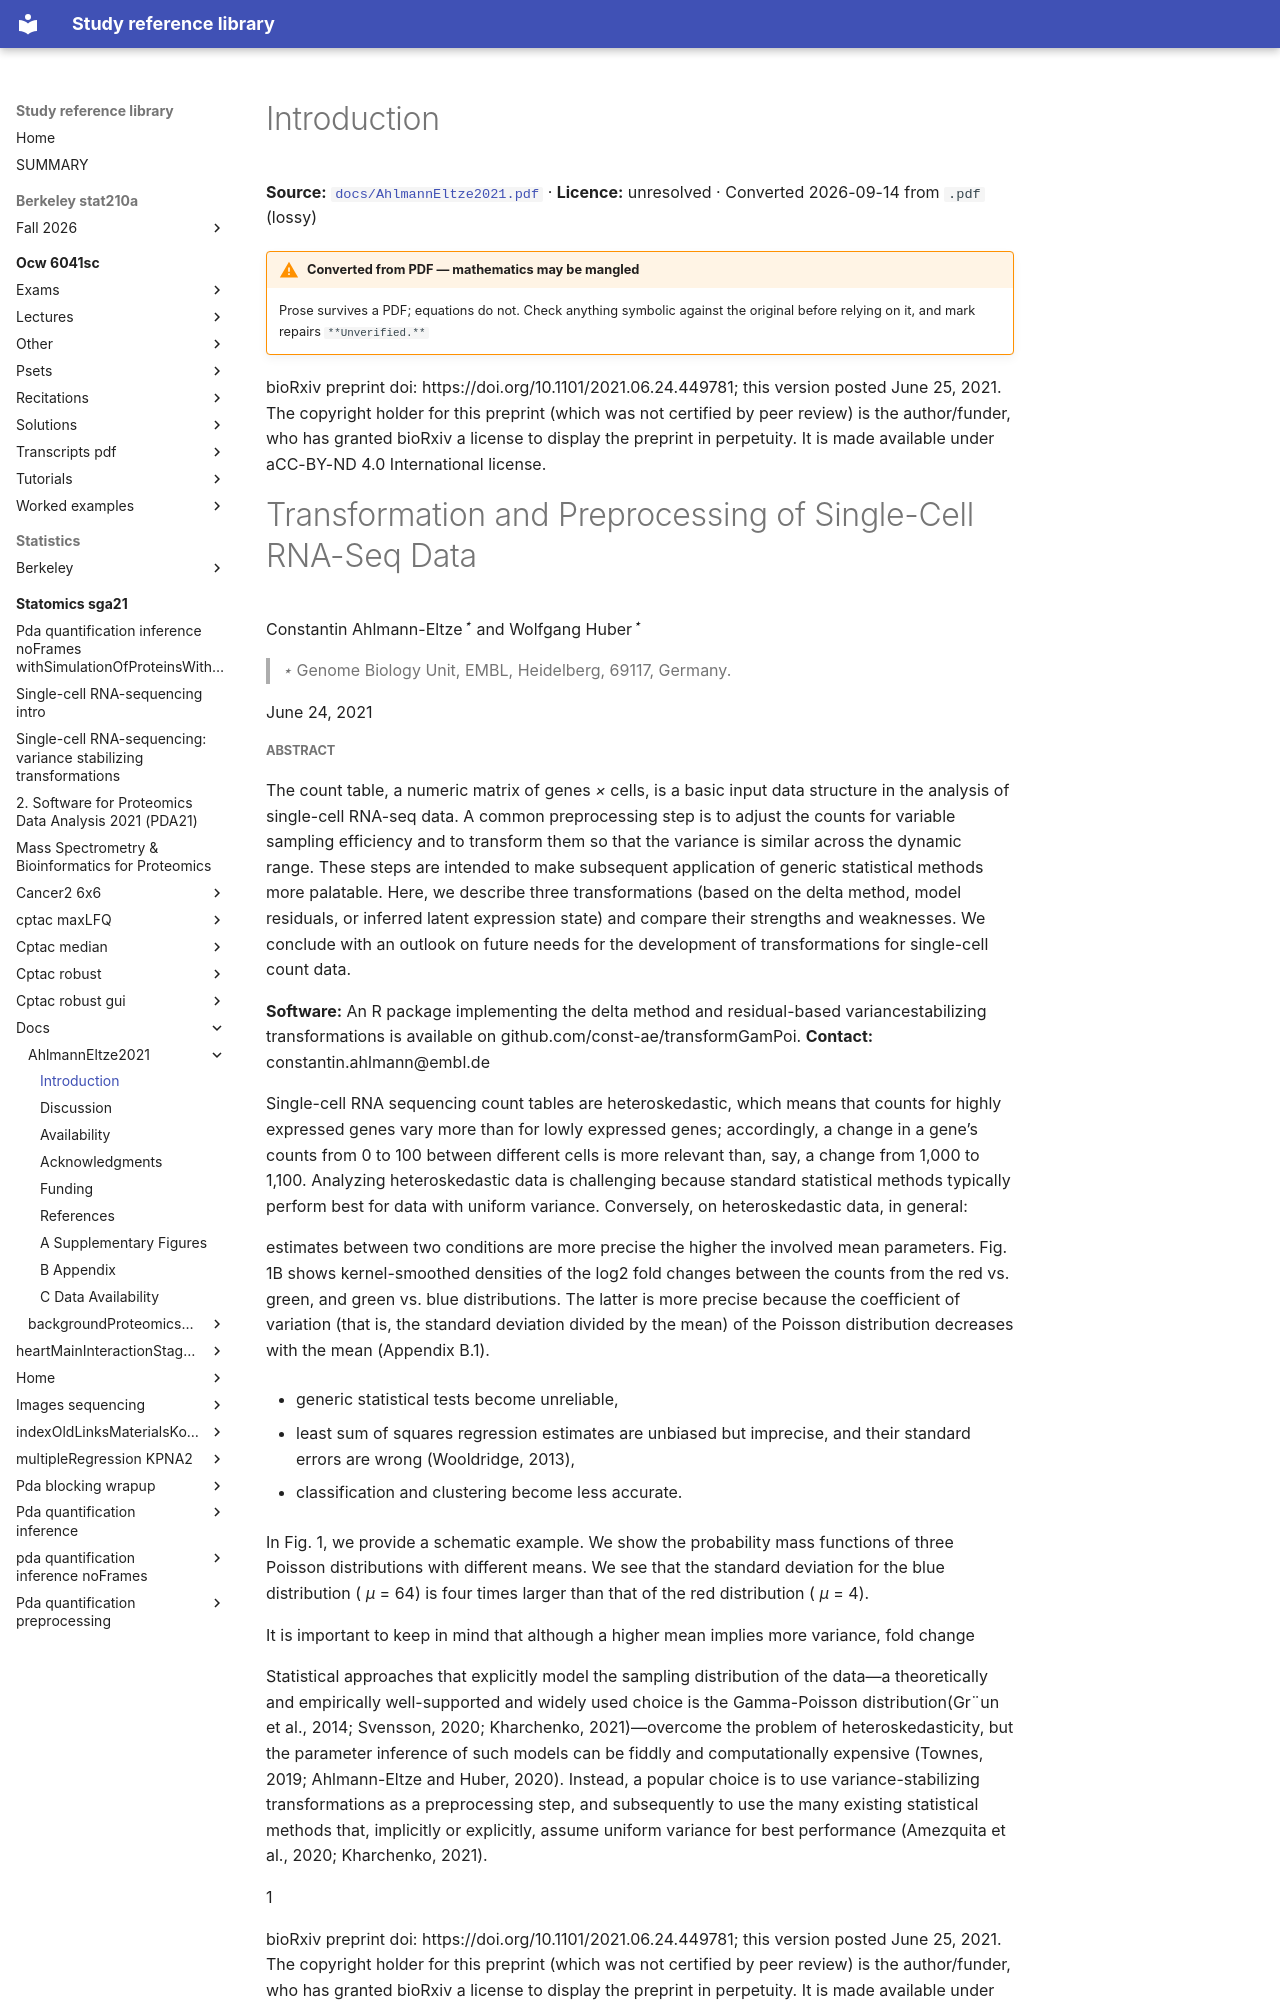

repository: Claptar/knowledge-base-library · page: statomics-sga21/docs/AhlmannEltze2021/01-introduction/index.html · generator: mkdocs

---
title: Introduction
source: https://github.com/statOmics/SGA21/blob/0ad787d4cc2bb2f4636440840a8a923cf6c09839/docs/AhlmannEltze2021.pdf
source_file: sources/statomics-sga21/docs/AhlmannEltze2021.pdf
licence: unresolved
route: pdf
fidelity: lossy
converted: '2026-09-14'
---

# Introduction

**Source:** [`docs/AhlmannEltze2021.pdf`](https://github.com/statOmics/SGA21/blob/0ad787d4cc2bb2f4636440840a8a923cf6c09839/docs/AhlmannEltze2021.pdf) · **Licence:** unresolved · Converted 2026-09-14 from `.pdf` (lossy)

!!! warning "Converted from PDF — mathematics may be mangled"
    Prose survives a PDF; equations do not. Check anything symbolic against the
    original before relying on it, and mark repairs `**Unverified.**`

bioRxiv preprint doi: https://doi.org/10.1101/2021.06.24.449781; this version posted June 25, 2021. The copyright holder for this preprint (which was not certified by peer review) is the author/funder, who has granted bioRxiv a license to display the preprint in perpetuity. It is made available under aCC-BY-ND 4.0 International license.

# Transformation and Preprocessing of Single-Cell RNA-Seq Data

Constantin Ahlmann-Eltze<sup>_⋆_</sup> and Wolfgang Huber<sup>_⋆_</sup>

> _⋆_ Genome Biology Unit, EMBL, Heidelberg, 69117, Germany.

June 24, 2021
